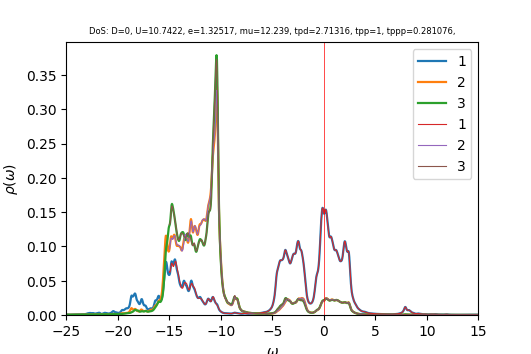

Data behind this chart, as committed beside it:
w	up_1	up_2	up_3	down_1	down_2	down_3	cumul_up_1	cumul_up_2	cumul_up_3	cumul_down_1	cumul_down_2	cumul_down_3	
-25	0.0007078	0.0003223	0.0003285	6.80968e-05	3.94894e-05	3.95183e-05	0	0	0	0	0	0
-24.96	0.000756	0.0003256	0.0003343	6.88138e-05	3.95881e-05	3.96217e-05	3.02705e-05	1.30381e-05	1.33867e-05	2.75531e-06	1.58511e-06	1.58645e-06
-24.92	0.0007717	0.0003273	0.000338	6.93878e-05	3.96863e-05	3.97235e-05	6.11687e-05	2.61421e-05	2.69217e-05	5.5336e-06	3.17415e-06	3.17698e-06
-24.88	0.0007438	0.0003274	0.0003385	6.96816e-05	3.97834e-05	3.9822e-05	9.09519e-05	3.9251e-05	4.04743e-05	8.32365e-06	4.76708e-06	4.77146e-06
-24.84	0.0006886	0.0003269	0.0003368	6.98228e-05	3.98803e-05	3.99193e-05	0.0001185	5.23383e-05	5.39607e-05	1.11194e-05	6.36389e-06	6.36983e-06
-24.8	0.0006322	0.0003266	0.0003351	7.00725e-05	3.99787e-05	4.00193e-05	0.0001438	6.54148e-05	6.73778e-05	1.39251e-05	7.96464e-06	7.9722e-06
-24.76	0.0005898	0.000327	0.0003345	7.06183e-05	4.008e-05	4.01246e-05	0.0001675	7.85089e-05	8.07699e-05	1.67526e-05	9.56944e-06	9.57879e-06
-24.72	0.0005649	0.0003282	0.0003352	7.15533e-05	4.0185e-05	4.02369e-05	0.0001901	9.16518e-05	9.4193e-05	1.96176e-05	1.11785e-05	1.11899e-05
-24.68	0.0005559	0.0003302	0.0003373	7.28995e-05	4.02939e-05	4.03565e-05	0.0002123	0.0001049	0.0001077	2.25365e-05	1.27918e-05	1.28058e-05
-24.64	0.0005589	0.0003327	0.0003404	7.45382e-05	4.0406e-05	4.04812e-05	0.0002347	0.0001182	0.0001213	2.5521e-05	1.44097e-05	1.44266e-05
-24.6	0.0005671	0.0003356	0.0003437	7.6071e-05	4.05189e-05	4.0604e-05	0.0002574	0.0001316	0.0001351	2.85669e-05	1.60321e-05	1.60524e-05
-24.56	0.0005724	0.0003387	0.0003465	7.69329e-05	4.06289e-05	4.07142e-05	0.0002803	0.0001452	0.000149	3.16473e-05	1.76588e-05	1.76826e-05
-24.52	0.0005726	0.000342	0.0003483	7.69947e-05	4.07357e-05	4.08095e-05	0.0003033	0.0001589	0.0001629	3.47302e-05	1.92899e-05	1.93166e-05
-24.48	0.0005741	0.0003458	0.0003501	7.6785e-05	4.08438e-05	4.08995e-05	0.0003262	0.0001727	0.0001769	3.78047e-05	2.09253e-05	2.09542e-05
-24.44	0.0005849	0.0003504	0.0003525	7.6911e-05	4.09585e-05	4.09951e-05	0.0003497	0.0001868	0.000191	4.08842e-05	2.25653e-05	2.25957e-05
-24.4	0.0006097	0.0003561	0.0003562	7.76943e-05	4.10835e-05	4.1102e-05	0.0003741	0.000201	0.0002053	4.39951e-05	2.42103e-05	2.42414e-05
-24.36	0.0006509	0.0003631	0.0003613	7.92212e-05	4.12204e-05	4.12224e-05	0.0004001	0.0002156	0.0002198	4.71671e-05	2.58607e-05	2.5892e-05
-24.32	0.0007072	0.0003712	0.0003678	8.1369e-05	4.13677e-05	4.13556e-05	0.0004285	0.0002304	0.0002345	5.04251e-05	2.75171e-05	2.75478e-05
-24.28	0.0007716	0.0003799	0.0003754	8.37234e-05	4.15182e-05	4.14975e-05	0.0004594	0.0002456	0.0002495	5.37774e-05	2.91795e-05	2.92094e-05
-24.24	0.0008306	0.0003876	0.0003831	8.56682e-05	4.166e-05	4.16389e-05	0.0004926	0.0002611	0.0002649	5.72075e-05	3.08475e-05	3.08766e-05
-24.2	0.0008718	0.0003935	0.0003899	8.67942e-05	4.17847e-05	4.17696e-05	0.0005275	0.0002769	0.0002805	6.06828e-05	3.25206e-05	3.25491e-05
-24.16	0.0008966	0.0003977	0.0003953	8.72809e-05	4.18954e-05	4.18888e-05	0.0005634	0.0002928	0.0002963	6.41775e-05	3.41981e-05	3.42263e-05
-24.12	0.0009172	0.0004016	0.0004003	8.76478e-05	4.20028e-05	4.20042e-05	0.0006001	0.0003089	0.0003123	6.76869e-05	3.58799e-05	3.59082e-05
-24.08	0.0009331	0.000405	0.0004047	8.79008e-05	4.21065e-05	4.21152e-05	0.0006375	0.0003251	0.0003285	7.12065e-05	3.75658e-05	3.75945e-05
-24.04	0.0009259	0.0004062	0.0004069	8.73892e-05	4.21925e-05	4.22078e-05	0.0006746	0.0003414	0.0003448	7.47056e-05	3.92552e-05	3.92845e-05
-24	0.0008888	0.0004044	0.0004062	8.585e-05	4.22552e-05	4.22771e-05	0.0007102	0.0003576	0.0003611	7.8143e-05	4.09471e-05	4.09772e-05
-23.96	0.0008414	0.0004016	0.0004045	8.3939e-05	4.23081e-05	4.23372e-05	0.0007439	0.0003737	0.0003773	8.15039e-05	4.26411e-05	4.26724e-05
-23.92	0.000807	0.0003996	0.0004039	8.24351e-05	4.23672e-05	4.2405e-05	0.0007762	0.0003897	0.0003935	8.48046e-05	4.43375e-05	4.43703e-05
-23.88	0.0007971	0.0003993	0.0004055	8.16989e-05	4.24394e-05	4.24882e-05	0.0008081	0.0004056	0.0004097	8.80758e-05	4.60368e-05	4.60715e-05
-23.84	0.0008149	0.0004009	0.0004096	8.17961e-05	4.25249e-05	4.25879e-05	0.0008407	0.0004217	0.0004261	9.1351e-05	4.77395e-05	4.77768e-05
-23.8	0.0008605	0.0004042	0.0004161	8.26692e-05	4.2622e-05	4.27027e-05	0.0008752	0.0004379	0.0004428	9.4661e-05	4.94461e-05	4.94866e-05
-23.76	0.0009299	0.0004089	0.0004244	8.41184e-05	4.27277e-05	4.28284e-05	0.0009124	0.0004542	0.0004598	9.80291e-05	5.11569e-05	5.12014e-05
-23.72	0.001009	0.0004145	0.0004332	8.5694e-05	4.28376e-05	4.29558e-05	0.0009528	0.0004708	0.0004771	0.0001015	5.28721e-05	5.29214e-05
-23.68	0.001075	0.0004201	0.0004407	8.68847e-05	4.2947e-05	4.30748e-05	0.0009958	0.0004877	0.0004947	0.0001049	5.45917e-05	5.46461e-05
-23.64	0.001108	0.0004247	0.0004461	8.76591e-05	4.30554e-05	4.31855e-05	0.00104	0.0005047	0.0005126	0.0001084	5.63157e-05	5.63752e-05
-23.6	0.001114	0.0004285	0.0004508	8.83957e-05	4.31653e-05	4.32972e-05	0.001085	0.0005218	0.0005307	0.000112	5.8044e-05	5.81089e-05
-23.56	0.001112	0.0004321	0.0004562	8.92316e-05	4.32778e-05	4.3416e-05	0.001129	0.0005391	0.0005489	0.0001156	5.97769e-05	5.98473e-05
-23.52	0.00111	0.000436	0.0004622	8.98931e-05	4.33907e-05	4.35374e-05	0.001174	0.0005566	0.0005674	0.0001192	6.15142e-05	6.15905e-05
-23.48	0.001099	0.0004401	0.0004665	8.98441e-05	4.34998e-05	4.36482e-05	0.001218	0.0005742	0.0005861	0.0001228	6.3256e-05	6.33382e-05
-23.44	0.001071	0.0004444	0.0004675	8.87119e-05	4.36019e-05	4.37379e-05	0.001261	0.000592	0.0006048	0.0001263	6.50018e-05	6.50894e-05
-23.4	0.001035	0.0004494	0.0004661	8.688e-05	4.37002e-05	4.38126e-05	0.001302	0.00061	0.0006235	0.0001298	6.67515e-05	6.68437e-05
-23.36	0.001013	0.0004558	0.0004653	8.51109e-05	4.38005e-05	4.38871e-05	0.001343	0.0006282	0.0006421	0.0001332	6.85053e-05	6.86009e-05
-23.32	0.001017	0.0004644	0.0004667	8.38573e-05	4.39065e-05	4.39703e-05	0.001383	0.0006468	0.0006608	0.0001366	7.02633e-05	7.03615e-05
-23.28	0.001053	0.0004756	0.0004711	8.32142e-05	4.40193e-05	4.40645e-05	0.001426	0.0006659	0.0006797	0.0001399	7.20259e-05	7.21259e-05
-23.24	0.001121	0.0004896	0.0004783	8.31257e-05	4.41389e-05	4.41686e-05	0.00147	0.0006855	0.0006988	0.0001432	7.37932e-05	7.38944e-05
-23.2	0.001215	0.0005058	0.0004884	8.34965e-05	4.42645e-05	4.42814e-05	0.001519	0.0007057	0.0007184	0.0001466	7.55655e-05	7.56674e-05
-23.16	0.001323	0.0005225	0.0005013	8.42303e-05	4.43955e-05	4.44018e-05	0.001572	0.0007267	0.0007384	0.0001499	7.73431e-05	7.74452e-05
-23.12	0.001443	0.0005392	0.0005175	8.52996e-05	4.4532e-05	4.45295e-05	0.00163	0.0007482	0.0007592	0.0001533	7.91262e-05	7.92282e-05
-23.08	0.001592	0.0005582	0.000538	8.68103e-05	4.46768e-05	4.46661e-05	0.001694	0.0007706	0.0007807	0.0001568	8.09151e-05	8.10166e-05
-23.04	0.001793	0.0005826	0.0005641	8.89324e-05	4.48339e-05	4.48134e-05	0.001765	0.0007939	0.0008033	0.0001604	8.27102e-05	8.2811e-05
-23	0.002042	0.0006124	0.0005945	9.17571e-05	4.50051e-05	4.49722e-05	0.001847	0.0008184	0.0008271	0.0001641	8.45122e-05	8.46117e-05
-22.96	0.002291	0.0006425	0.0006241	9.51545e-05	4.51878e-05	4.51406e-05	0.001939	0.0008442	0.0008521	0.0001679	8.63215e-05	8.64191e-05
-22.92	0.002473	0.0006652	0.0006465	9.8714e-05	4.53735e-05	4.53145e-05	0.002038	0.0008708	0.000878	0.0001718	8.81383e-05	8.82335e-05
-22.88	0.002581	0.0006792	0.0006624	0.000102	4.55531e-05	4.54927e-05	0.002141	0.000898	0.0009045	0.0001759	8.99622e-05	9.0055e-05
-22.84	0.00268	0.0006908	0.0006792	0.000105	4.57268e-05	4.56798e-05	0.002248	0.0009257	0.0009317	0.0001801	9.17931e-05	9.1884e-05
-22.8	0.00282	0.0007054	0.0007018	0.0001079	4.58998e-05	4.58768e-05	0.002361	0.0009539	0.0009598	0.0001844	9.3631e-05	9.37209e-05
-22.76	0.002962	0.0007188	0.0007244	0.0001106	4.60607e-05	4.60658e-05	0.00248	0.0009827	0.0009888	0.0001889	9.54752e-05	9.55654e-05
-22.72	0.003001	0.0007194	0.0007353	0.0001117	4.61795e-05	4.62142e-05	0.0026	0.001011	0.001018	0.0001933	9.73243e-05	9.74158e-05
-22.68	0.002908	0.0007036	0.0007312	0.0001109	4.62478e-05	4.63145e-05	0.002717	0.00104	0.001048	0.0001978	9.9176e-05	9.92703e-05
-22.64	0.002778	0.0006811	0.0007232	0.0001097	4.62958e-05	4.63989e-05	0.002828	0.001067	0.001076	0.0002022	0.000101	0.0001011
... 940 more rows
